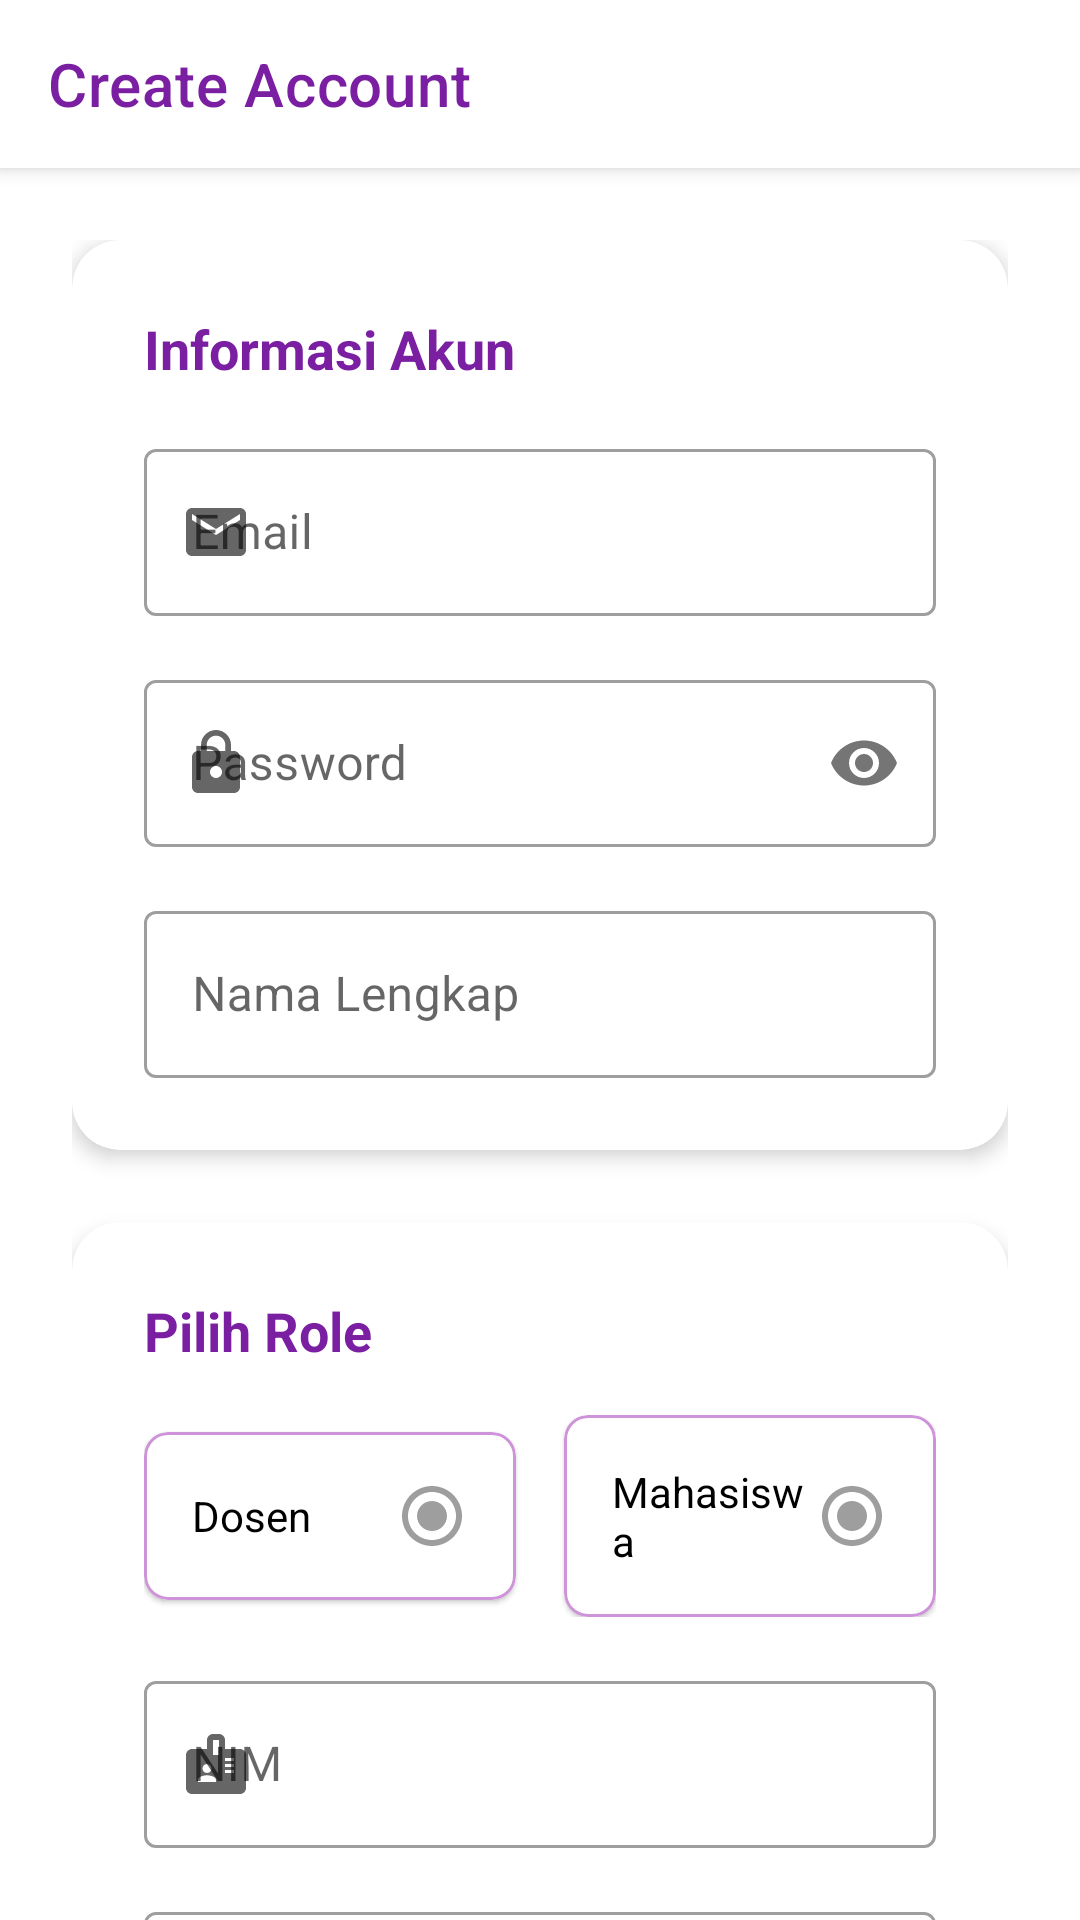

The Android layout XML behind this screen, and the referenced resources:
<!-- AndroidManifest.xml: activity theme AppTheme -->
<!-- res/layout/activity_register.xml -->
<?xml version="1.0" encoding="utf-8"?>
<androidx.coordinatorlayout.widget.CoordinatorLayout
    xmlns:android="http://schemas.android.com/apk/res/android"
    xmlns:app="http://schemas.android.com/apk/res-auto"
    android:layout_width="match_parent"
    android:layout_height="match_parent">

    <com.google.android.material.appbar.AppBarLayout
        android:layout_width="match_parent"
        android:layout_height="wrap_content">

        <com.google.android.material.appbar.MaterialToolbar
            android:id="@+id/toolbar"
            android:layout_width="match_parent"
            android:layout_height="?attr/actionBarSize"
            app:navigationIcon="@drawable/ic_back"
            app:title="Create Account"
            android:background="@color/white"
            app:titleTextColor="@color/purple_700" />
    </com.google.android.material.appbar.AppBarLayout>

    <androidx.core.widget.NestedScrollView
        android:layout_width="match_parent"
        android:layout_height="match_parent"
        app:layout_behavior="@string/appbar_scrolling_view_behavior">

        <LinearLayout
            android:layout_width="match_parent"
            android:layout_height="wrap_content"
            android:orientation="vertical"
            android:padding="24dp">

            <com.google.android.material.card.MaterialCardView
                android:layout_width="match_parent"
                android:layout_height="wrap_content"
                app:cardCornerRadius="16dp"
                app:cardElevation="4dp"
                android:layout_marginBottom="24dp">

                <LinearLayout
                    android:layout_width="match_parent"
                    android:layout_height="wrap_content"
                    android:orientation="vertical"
                    android:padding="24dp">

                    <TextView
                        android:layout_width="match_parent"
                        android:layout_height="wrap_content"
                        android:text="Informasi Akun"
                        android:textSize="18sp"
                        android:textStyle="bold"
                        android:textColor="@color/purple_700"
                        android:layout_marginBottom="16dp" />

                    <com.google.android.material.textfield.TextInputLayout
                        android:layout_width="match_parent"
                        android:layout_height="wrap_content"
                        android:layout_marginBottom="16dp"
                        app:startIconDrawable="@drawable/ic_email"
                        style="@style/Widget.MaterialComponents.TextInputLayout.OutlinedBox">

                        <com.google.android.material.textfield.TextInputEditText
                            android:id="@+id/etEmail"
                            android:layout_width="match_parent"
                            android:layout_height="wrap_content"
                            android:hint="Email"
                            android:inputType="textEmailAddress" />
                    </com.google.android.material.textfield.TextInputLayout>

                    <com.google.android.material.textfield.TextInputLayout
                        android:layout_width="match_parent"
                        android:layout_height="wrap_content"
                        android:layout_marginBottom="16dp"
                        app:startIconDrawable="@drawable/ic_lock"
                        app:passwordToggleEnabled="true"
                        style="@style/Widget.MaterialComponents.TextInputLayout.OutlinedBox">

                        <com.google.android.material.textfield.TextInputEditText
                            android:id="@+id/etPassword"
                            android:layout_width="match_parent"
                            android:layout_height="wrap_content"
                            android:hint="Password"
                            android:inputType="textPassword" />
                    </com.google.android.material.textfield.TextInputLayout>

                    <com.google.android.material.textfield.TextInputLayout
                        android:layout_width="match_parent"
                        android:layout_height="wrap_content"
                        app:startIconDrawable="@drawable/ic_person"
                        style="@style/Widget.MaterialComponents.TextInputLayout.OutlinedBox">

                        <com.google.android.material.textfield.TextInputEditText
                            android:id="@+id/etNamaLengkap"
                            android:layout_width="match_parent"
                            android:layout_height="wrap_content"
                            android:hint="Nama Lengkap"
                            android:inputType="textPersonName" />
                    </com.google.android.material.textfield.TextInputLayout>
                </LinearLayout>
            </com.google.android.material.card.MaterialCardView>

            <com.google.android.material.card.MaterialCardView
                android:layout_width="match_parent"
                android:layout_height="wrap_content"
                app:cardCornerRadius="16dp"
                app:cardElevation="4dp"
                android:layout_marginBottom="24dp">

                <LinearLayout
                    android:layout_width="match_parent"
                    android:layout_height="wrap_content"
                    android:orientation="vertical"
                    android:padding="24dp">

                    <TextView
                        android:layout_width="match_parent"
                        android:layout_height="wrap_content"
                        android:text="Pilih Role"
                        android:textSize="18sp"
                        android:textStyle="bold"
                        android:textColor="@color/purple_700"
                        android:layout_marginBottom="16dp" />

                    <RadioGroup
                        android:layout_width="match_parent"
                        android:layout_height="wrap_content"
                        android:orientation="horizontal"
                        android:gravity="center"
                        android:layout_marginBottom="16dp">

                        <com.google.android.material.card.MaterialCardView
                            android:layout_width="0dp"
                            android:layout_height="wrap_content"
                            android:layout_weight="1"
                            android:layout_marginEnd="8dp"
                            app:cardCornerRadius="8dp"
                            app:strokeWidth="1dp"
                            app:strokeColor="@color/purple_200">

                            <RadioButton
                                android:id="@+id/rbDosen"
                                android:layout_width="match_parent"
                                android:layout_height="wrap_content"
                                android:text="Dosen"
                                android:padding="16dp"
                                android:button="@null"
                                android:drawableEnd="@drawable/ic_radio_button_state"
                                android:background="?attr/selectableItemBackground" />
                        </com.google.android.material.card.MaterialCardView>

                        <com.google.android.material.card.MaterialCardView
                            android:layout_width="0dp"
                            android:layout_height="wrap_content"
                            android:layout_weight="1"
                            android:layout_marginStart="8dp"
                            app:cardCornerRadius="8dp"
                            app:strokeWidth="1dp"
                            app:strokeColor="@color/purple_200">

                            <RadioButton
                                android:id="@+id/rbMahasiswa"
                                android:layout_width="match_parent"
                                android:layout_height="wrap_content"
                                android:text="Mahasiswa"
                                android:padding="16dp"
                                android:button="@null"
                                android:drawableEnd="@drawable/ic_radio_button_state"
                                android:background="?attr/selectableItemBackground"
                                android:checked="false" />
                        </com.google.android.material.card.MaterialCardView>
                    </RadioGroup>

                    
                    <include
                        android:id="@+id/layoutLecturer"
                        layout="@layout/layout_lecturer_fields"
                        android:visibility="gone" />

                    <include
                        android:id="@+id/layoutStudent"
                        layout="@layout/layout_student_fields" />
                </LinearLayout>
            </com.google.android.material.card.MaterialCardView>

            <com.google.android.material.button.MaterialButton
                android:id="@+id/btnRegister"
                android:layout_width="match_parent"
                android:layout_height="56dp"
                android:text="Create Account"
                app:cornerRadius="8dp" />
        </LinearLayout>
    </androidx.core.widget.NestedScrollView>
</androidx.coordinatorlayout.widget.CoordinatorLayout>
<!-- res/layout/layout_lecturer_fields.xml (included above) -->
<?xml version="1.0" encoding="utf-8"?>
<LinearLayout xmlns:android="http://schemas.android.com/apk/res/android"
    xmlns:app="http://schemas.android.com/apk/res-auto"
    android:layout_width="match_parent"
    android:layout_height="wrap_content"
    android:orientation="vertical">

    <com.google.android.material.textfield.TextInputLayout
        android:id="@+id/tilNidn"
        android:layout_width="match_parent"
        android:layout_height="wrap_content"
        app:startIconDrawable="@drawable/ic_badge"
        style="@style/Widget.MaterialComponents.TextInputLayout.OutlinedBox">

        <com.google.android.material.textfield.TextInputEditText
            android:id="@+id/etNidn"
            android:layout_width="match_parent"
            android:layout_height="wrap_content"
            android:hint="NIDN"
            android:inputType="text" />
    </com.google.android.material.textfield.TextInputLayout>
</LinearLayout>
<!-- res/layout/layout_student_fields.xml (included above) -->
<?xml version="1.0" encoding="utf-8"?>
<LinearLayout xmlns:android="http://schemas.android.com/apk/res/android"
    xmlns:app="http://schemas.android.com/apk/res-auto"
    android:layout_width="match_parent"
    android:layout_height="wrap_content"
    android:orientation="vertical">

    <com.google.android.material.textfield.TextInputLayout
        android:id="@+id/tilNim"
        android:layout_width="match_parent"
        android:layout_height="wrap_content"
        android:layout_marginBottom="16dp"
        app:startIconDrawable="@drawable/ic_badge"
        style="@style/Widget.MaterialComponents.TextInputLayout.OutlinedBox">

        <com.google.android.material.textfield.TextInputEditText
            android:id="@+id/etNim"
            android:layout_width="match_parent"
            android:layout_height="wrap_content"
            android:hint="NIM"
            android:inputType="text" />
    </com.google.android.material.textfield.TextInputLayout>

    <com.google.android.material.textfield.TextInputLayout
        android:id="@+id/tilKelas"
        android:layout_width="match_parent"
        android:layout_height="wrap_content"
        app:startIconDrawable="@drawable/ic_class"
        style="@style/Widget.MaterialComponents.TextInputLayout.OutlinedBox">

        <com.google.android.material.textfield.TextInputEditText
            android:id="@+id/etKelas"
            android:layout_width="match_parent"
            android:layout_height="wrap_content"
            android:hint="Kelas"
            android:inputType="text" />
    </com.google.android.material.textfield.TextInputLayout>
</LinearLayout>
<!-- resources referenced by this layout -->
<resources>
  <color name="purple_200">#CE93D8</color>
  <color name="purple_700">#7B1FA2</color>
  <color name="white">#FFFFFF</color>
  <!-- drawable ic_class (drawable) -->
  <?xml version="1.0" encoding="utf-8"?>
  <vector xmlns:android="http://schemas.android.com/apk/res/android"
      android:width="24dp"
      android:height="24dp"
      android:viewportWidth="24"
      android:viewportHeight="24">
      <path
          android:fillColor="@color/purple_500"
          android:pathData="M18,2H6C4.9,2 4,2.9 4,4v16c0,1.1 0.9,2 2,2h12c1.1,0 2,-0.9 2,-2V4C20,2.9 19.1,2 18,2zM6,4h5v8l-2.5,-1.5L6,12V4z"/>
  </vector>
  <!-- drawable ic_email (drawable) -->
  <?xml version="1.0" encoding="utf-8"?>
  <vector xmlns:android="http://schemas.android.com/apk/res/android"
      android:width="24dp"
      android:height="24dp"
      android:viewportWidth="24"
      android:viewportHeight="24">
      <path
          android:fillColor="@color/purple_500"
          android:pathData="M20,4L4,4c-1.1,0 -1.99,0.9 -1.99,2L2,18c0,1.1 0.9,2 2,2h16c1.1,0 2,-0.9 2,-2L22,6c0,-1.1 -0.9,-2 -2,-2zM20,8l-8,5 -8,-5L4,6l8,5 8,-5v2z"/>
  </vector>
  <!-- drawable ic_lock (drawable) -->
  <?xml version="1.0" encoding="utf-8"?>
  <vector xmlns:android="http://schemas.android.com/apk/res/android"
      android:width="24dp"
      android:height="24dp"
      android:viewportWidth="24"
      android:viewportHeight="24">
      <path
          android:fillColor="@color/purple_500"
          android:pathData="M18,8h-1L17,6c0,-2.76 -2.24,-5 -5,-5S7,3.24 7,6v2L6,8c-1.1,0 -2,0.9 -2,2v10c0,1.1 0.9,2 2,2h12c1.1,0 2,-0.9 2,-2L20,10c0,-1.1 -0.9,-2 -2,-2zM12,17c-1.1,0 -2,-0.9 -2,-2s0.9,-2 2,-2 2,0.9 2,2 -0.9,2 -2,2zM15.1,8L8.9,8L8.9,6c0,-1.71 1.39,-3.1 3.1,-3.1 1.71,0 3.1,1.39 3.1,3.1v2z"/>
  </vector>
  <!-- drawable ic_radio_button_state (drawable) -->
  <?xml version="1.0" encoding="utf-8"?>
  <selector xmlns:android="http://schemas.android.com/apk/res/android">
      
      <item android:drawable="@drawable/ic_radio_button_selected"
          android:state_checked="true" />
  
      
      <item android:drawable="@drawable/ic_radio_button_unselected"
          android:state_checked="false" />
  </selector>
  <style name="AppTheme" parent="Theme.MaterialComponents.Light.NoActionBar">
          <item name="colorPrimary">@color/purple_500</item>
          <item name="colorPrimaryDark">@color/purple_700</item>
          <item name="colorAccent">@color/purple_200</item>
          <item name="android:statusBarColor">@color/white</item>
          <item name="android:windowLightStatusBar">true</item>
      </style>
  <color name="purple_500">#9C27B0</color>
  <!-- drawable ic_radio_button_selected (drawable) -->
  <?xml version="1.0" encoding="utf-8"?>
  <vector xmlns:android="http://schemas.android.com/apk/res/android"
      android:width="24dp"
      android:height="24dp"
      android:viewportWidth="24"
      android:viewportHeight="24">
      <path
          android:fillColor="@color/purple_500"
          android:pathData="M12,7c-2.76,0 -5,2.24 -5,5s2.24,5 5,5 5,-2.24 5,-5 -2.24,-5 -5,-5zM12,2C6.48,2 2,6.48 2,12s4.48,10 10,10 10,-4.48 10,-10S17.52,2 12,2zM12,20c-4.42,0 -8,-3.58 -8,-8s3.58,-8 8,-8 8,3.58 8,8 -3.58,8 -8,8z"/>
  </vector>
  <!-- drawable ic_radio_button_unselected (drawable) -->
  <?xml version="1.0" encoding="utf-8"?>
  <vector xmlns:android="http://schemas.android.com/apk/res/android"
      android:width="24dp"
      android:height="24dp"
      android:viewportWidth="24"
      android:viewportHeight="24">
      <path
          android:fillColor="@color/gray_500"
          android:pathData="M12,7c-2.76,0 -5,2.24 -5,5s2.24,5 5,5 5,-2.24 5,-5 -2.24,-5 -5,-5zM12,2C6.48,2 2,6.48 2,12s4.48,10 10,10 10,-4.48 10,-10S17.52,2 12,2zM12,20c-4.42,0 -8,-3.58 -8,-8s3.58,-8 8,-8 8,3.58 8,8 -3.58,8 -8,8z"/>
  </vector>
  <color name="gray_500">#9E9E9E</color>
</resources>
